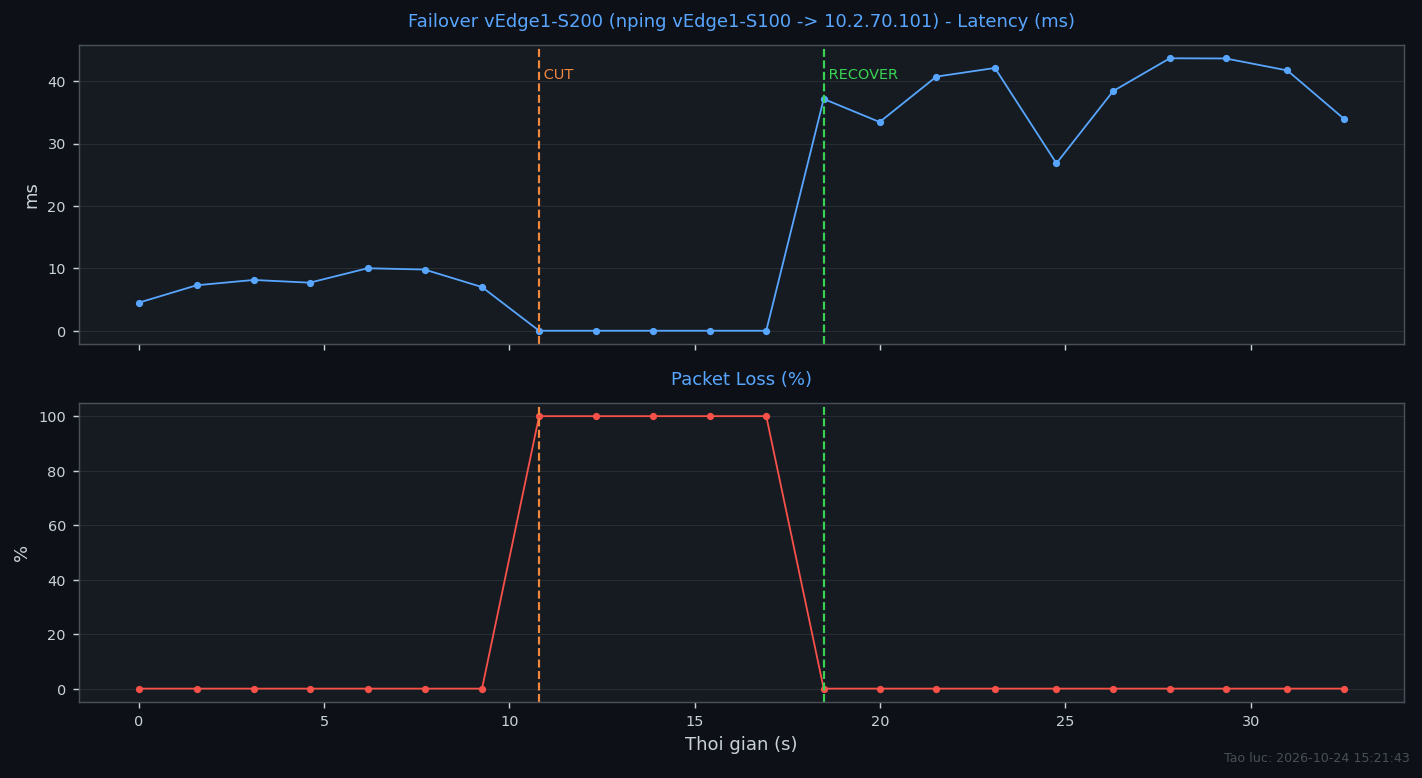

The file beside this chart, header and first rows:
t_s, ping_ok, rtt_ms, event
0.0, 1, 4.501, 
1.56, 1, 7.289, 
3.1, 1, 8.139, 
4.61, 1, 7.703, 
6.17, 1, 10.02, 
7.71, 1, 9.809, 
9.26, 1, 6.996, 
10.8, 0, , CUT
12.34, 0, , 
13.88, 0, , 
15.4, 0, , 
16.93, 0, , 
18.48, 1, 37.15, RECOVER
19.99, 1, 33.45, 
21.52, 1, 40.73, 
23.1, 1, 42.12, 
24.76, 1, 26.84, 
26.29, 1, 38.41, 
27.82, 1, 43.67, 
29.33, 1, 43.64, 
30.99, 1, 41.73, 
32.52, 1, 33.97, 
t_s, bfd_up, bfd_total
1.29, 4, 4
4.5, 4, 4
7.77, 4, 4
watch, vEdge1-S200, probe, vEdge1-S100, target, 10.2.70.101, RTO_s, 7.68, lost, 5, sent, 15, PRR_pct, 66.67
